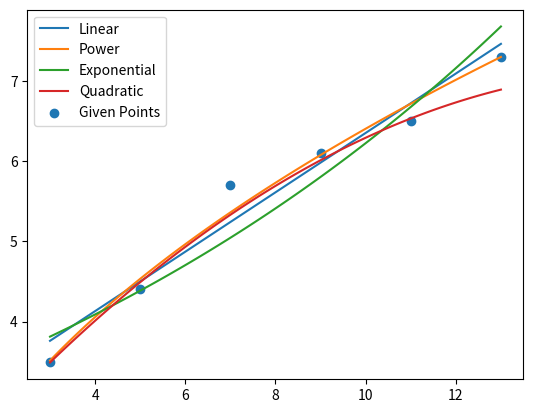

This chart was generated by the following Python code:
import numpy as np
import matplotlib.pyplot as plt


def linear_approximation(x, y):
    # Find the coefficients for linear function using least squares method
    a, b = np.polyfit(x, y, 1)

    # Round the coefficients to 0.01
    a = round(a, 2)
    b = round(b, 2)

    # Define the linear function
    def f(x):
        return a * x + b

    return f


def power_approximation(x, y):
    x_log = np.log(x)
    y_log = np.log(y)
    A = np.vstack([x_log, np.ones(len(x_log))]).T
    a, b = np.linalg.lstsq(A, y_log, rcond=None)[0]
    return lambda x: np.exp(a * np.log(x) + b)



def exponential_approximation(x, y):
    # Find the coefficients for exponential function using least squares method
    coefficients = np.polyfit(x, np.log(y), 1)
    a = np.exp(coefficients[1])
    b = coefficients[0]

    # Round the coefficients to 0.01
    a = round(a, 2)
    b = round(b, 2)

    # Define the exponential function
    def f(x):
        return a * np.exp(b * x)

    return f


def quadratic_approximation(x, y):
    # Find the coefficients for quadratic function using least squares method
    a, b, c = np.polyfit(x, y, 2)

    # Round the coefficients to 0.01
    a = round(a, 2)
    b = round(b, 2)
    c = round(c, 2)

    # Define the quadratic function
    def f(x):
        return a * x ** 2 + b * x + c

    return f

# Test the functions on given points
x = np.array([3, 5, 7, 9, 11, 13])
y = np.array([3.5, 4.4, 5.7, 6.1, 6.5, 7.3])

linear_func = linear_approximation(x, y)
power_func = power_approximation(x, y)
exp_func = exponential_approximation(x, y)
quad_func = quadratic_approximation(x, y)

# Plot the graphs of the obtained functions
xx = np.linspace(x.min(), x.max(), 100)

plt.plot(xx, linear_func(xx), label='Linear')
plt.plot(xx, power_func(xx), label='Power')
plt.plot(xx, exp_func(xx), label='Exponential')
plt.plot(xx, quad_func(xx), label='Quadratic')

# Plot the given points
plt.scatter(x, y, label='Given Points')

plt.legend()
plt.show()





